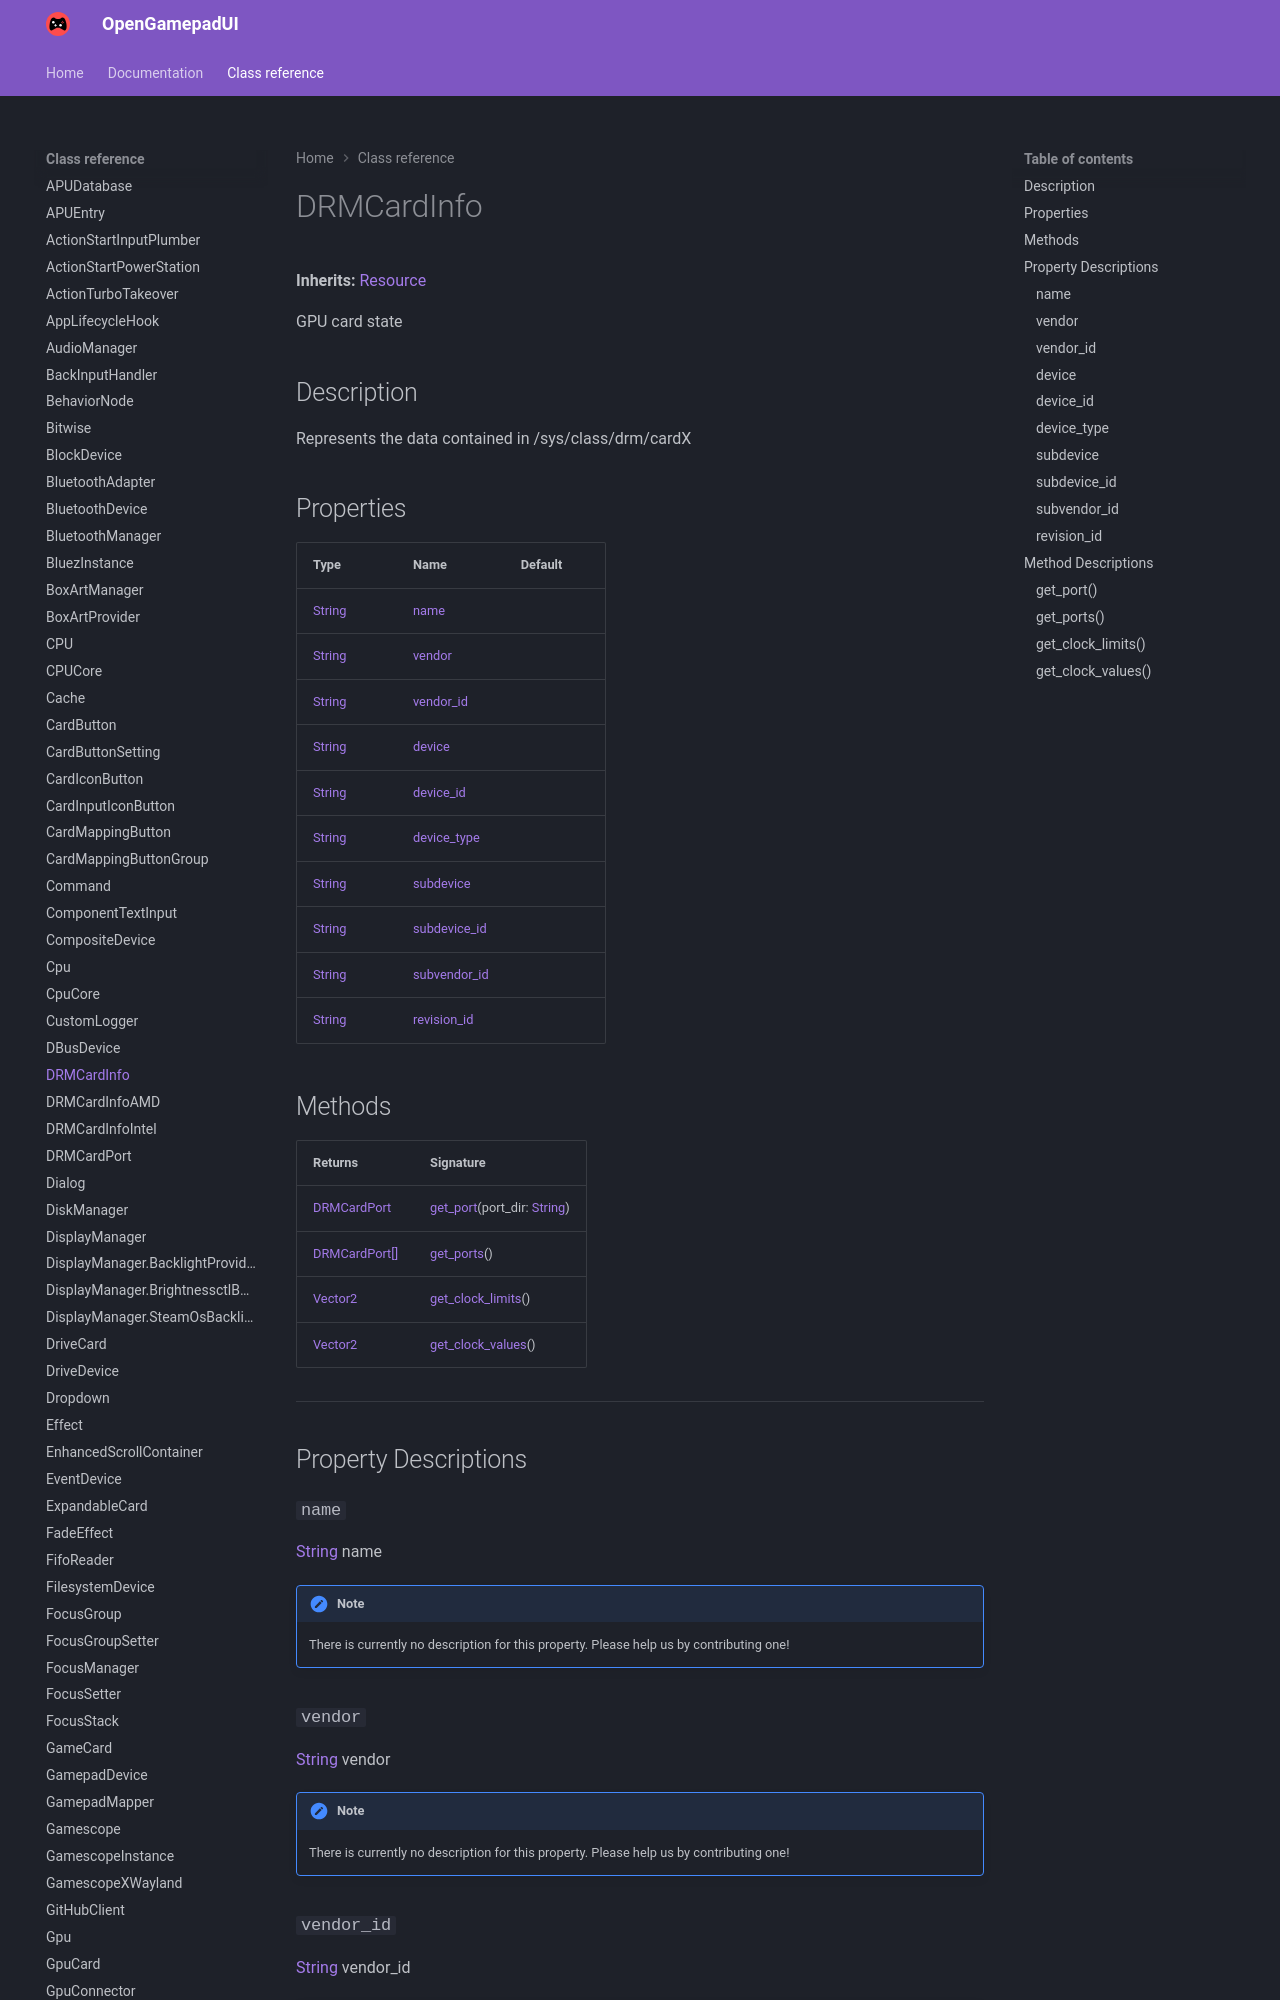

repository: ShadowBlip/OpenGamepadUI · page: class-reference/DRMCardInfo/index.html · generator: mkdocs

# DRMCardInfo

**Inherits:** [Resource](https://docs.godotengine.org/en/stable/classes/class_resource.html)

GPU card state
## Description

Represents the data contained in /sys/class/drm/cardX
## Properties

| Type | Name | Default |
| ---- | ---- | ------- |
| [String](https://docs.godotengine.org/en/stable/classes/class_string.html) | [name](./#name) |  |
| [String](https://docs.godotengine.org/en/stable/classes/class_string.html) | [vendor](./#vendor) |  |
| [String](https://docs.godotengine.org/en/stable/classes/class_string.html) | [vendor_id](./#vendor_id) |  |
| [String](https://docs.godotengine.org/en/stable/classes/class_string.html) | [device](./#device) |  |
| [String](https://docs.godotengine.org/en/stable/classes/class_string.html) | [device_id](./#device_id) |  |
| [String](https://docs.godotengine.org/en/stable/classes/class_string.html) | [device_type](./#device_type) |  |
| [String](https://docs.godotengine.org/en/stable/classes/class_string.html) | [subdevice](./#subdevice) |  |
| [String](https://docs.godotengine.org/en/stable/classes/class_string.html) | [subdevice_id](./#subdevice_id) |  |
| [String](https://docs.godotengine.org/en/stable/classes/class_string.html) | [subvendor_id](./#subvendor_id) |  |
| [String](https://docs.godotengine.org/en/stable/classes/class_string.html) | [revision_id](./#revision_id) |  |
